Run: headless pygame with SDL's dummy video driver; simulated clock (each Clock.tick advances the game by its frame time, no real sleeping); random seed 0; keys injected as events and as key.get_pressed() state; no mouse input.
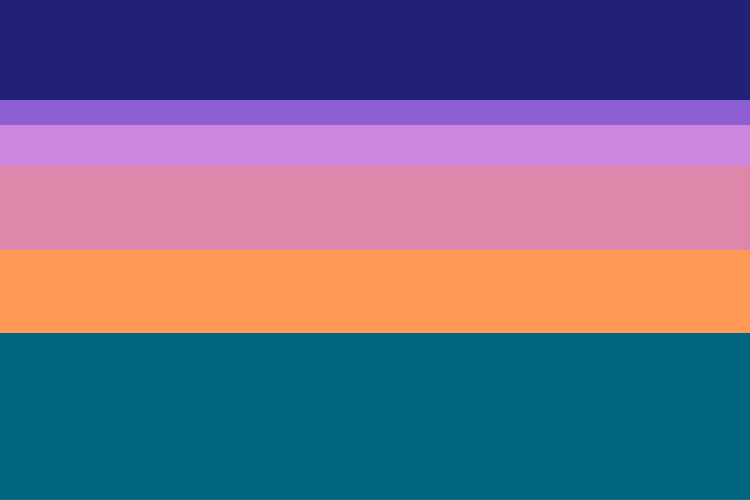
Frame 1 of 4 · flips 1–60 · no input
Frame 2 of 4 · flips 61–180 · tapped SPACE, RETURN · held RIGHT (→), D · screen unchanged from frame 1, image omitted
Frame 3 of 4 · flips 181–300 · held DOWN (↓), S · screen unchanged from frame 2, image omitted
Frame 4 of 4 · flips 301–420 · held LEFT (←), A, UP (↑), W · screen unchanged from frame 3, image omitted

The pygame program that drew these frames:

#15_1
import pygame
from pygame import Color as clr
from pygame.draw import ellipse, circle, rect
from pygame.gfxdraw import bezier, arc

pygame.init()
banish = False

#////////////////Constants

FPS = 30
clock = pygame.time.Clock()
H, W = 500, 750
sc = pygame.display.set_mode((W, H))

#//////////////// Colors

class Palette:
	def __init__(self):
		self.water = clr('#006680')
		sky = ['#ff9955', '#de87aa', '#cd87de', '#8d5fd3', '#212178']
		self.sky = list(map(clr, sky))
		self.yellow = clr('#ffdd55')
		self.black = clr('#000000')
		self.white = clr('#ffffff')

p = Palette()

################ 

class Artist: # Класс для рисования единичных объектов 
	def __init__(self, screen, palette):
		self.sc = screen
		self.p = palette

	def sky(self): # Отрисовка фона
		self.sc.fill(self.p.sky[0])

		for i in range(1, 5):
			layer = pygame.Rect(0, 0, W, H/(i+1))
			rect(self.sc, self.p.sky[i], layer)

		layer = pygame.Rect(0, 2*H/3, W, H/3) #Задник для воды без прозрачности, чтобы не было смешения с цветом фона
		rect(self.sc, self.p.water, layer)

	def water(self): # Прозрачный слой воды - фильтр для наложения поверх рыбы
		surf = pygame.Surface((W, H/3 + 1))
		surf.fill(self.p.water)
		surf.set_alpha(225)
		self.sc.blit(surf, (0, 2*H/3))

	def fish(self):
		pass

	def bird(self):
		pass

	def distant_bird(self, pos, rot): 
		pass


#############

goya = Artist(sc, p)

while not banish:
	clock.tick(FPS)
	for event in pygame.event.get():
		if event.type == pygame.QUIT:
			banish = True

	goya.sky()
	goya.fish()
	goya.water()
	goya.bird()

	pygame.display.update() 

pygame.quit()
